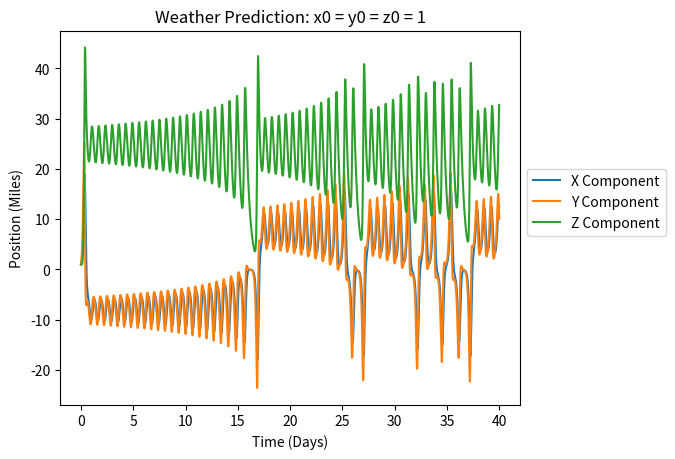

The matplotlib source for this figure: (Note: this script raises an exception after producing the figure.)
from typing import Callable, Dict, Iterable
from pathlib import Path

from scipy.optimize import curve_fit
import matplotlib.pyplot as plt
import pandas as pd
import numpy as np

SIGMA = 11
RHO = 26
BETA = 8 / 3


def lorenz_system(point: np.array) -> np.array:
    """
    Calculate the lorenz-system vector.

    :param point: X, Y, Z coordinates
    :return: dx/dt, dy/dt, dz/dt
    """
    x, y, z = point
    return np.array([
        SIGMA * (y - x),
        x * (RHO - z) - y,
        x * y - BETA * z
    ])


def runge_kutta(func: Callable, initial: np.array, dt: float) -> np.array:
    """
    Vectorized Runge-Kutta numerical solver.

    :param func: First order differential equation
    :param initial: Initial condition f(0,0,0)
    :param dt: Time step
    :return: Numerical approximation of the next step
    """
    # Equation 2
    u_na = initial + dt * 8 / 15 * func(initial)

    # Equation 3
    u_na1 = u_na + dt * (-17 / 60 * func(initial) + 5 / 12 * func(u_na))

    # Equation 4
    return u_na1 + dt * (-5 / 12 * func(u_na) + 3 / 4 * func(u_na1))


def calc_array(num_points: int,
               initial: np.array,
               start_time: float,
               end_time: float) -> pd.DataFrame:
    """
    Calculates the array of approximated points for the ODE.

    :param num_points: Number of points along the interval
    :param initial: The initial condition in a `Point` object
    :param end_time: The end of the time interval
    :return: A list of points to be used as the numerical array
    """
    delta_time = (end_time - start_time) / num_points

    # initialize output with initial condition as first value
    point_array = {comp: [val] for comp, val in zip("xyz", initial)}
    point_array['t'] = [start_time]

    for i in range(1, 1 + num_points):
        # Store time stamp
        point_array['t'].append(start_time + i * delta_time)

        # Extract previous point from array
        previous_point = np.array([point_array[comp][-1] for comp in "xyz"])

        # Approximate next step
        xyz = runge_kutta(lorenz_system, previous_point, delta_time)

        # Store results
        for comp, val in zip('xyz', xyz):
            point_array[comp].append(val)

    return pd.DataFrame(point_array)


def vector_distances(a: pd.DataFrame,
                     b: pd.DataFrame) -> Dict[str, Iterable]:
    """
    Calculate the cartesian distances

    :param a: Control results
    :param b: Modified results
    :return: An array of the distance between the both set of results
    """
    assert ((a.t - b.t) == 0).all()
    return {'t': a.t, 'dist': np.sqrt(((a - b) ** 2).sum(axis=1))}


def plot_weather_prediction(results: pd.DataFrame, initial_condition: float):
    """
    Generates a plot of the weather prediction.

    :param results: A DataFrame of the weather prediction
    :param initial_condition:
        Initial condition used for analysis is injected into the plot title
    :return: Figure and axes subplot objects
    """
    # Initialize convergence plot
    fig, ax = plt.subplots(figsize=(8, 4.8))
    ax.set_position([.15, .14, .575, .78])

    # Plot Components
    x_line, y_line, z_line = [
        ax.plot(experiment_control.t, vals)[0]
        for comp, vals in results.items()
        if comp != 't'
    ]

    ax.set_title(f"Weather Prediction: x0 = y0 = z0 = {initial_condition}")
    ax.set_xlabel("Time (Days)")
    ax.set_ylabel("Position (Miles)")

    plt.legend(
        [x_line, y_line, z_line],
        ['X Component', 'Y Component', 'Z Component'],
        loc='upper left',
        bbox_to_anchor=(1, 0.65),
    )
    return fig, ax


def lyapunov_func(t: float, lyapunov_exponent: float) -> float:
    """
    Standard function for the Lyapunov fit.

    :param t: time stamp
    :param t: Lyapunov exponent
    :return: Lyapunov function value
    """
    return np.exp(lyapunov_exponent * t)


if __name__ == "__main__":
    """Question 1"""
    initial_condition = np.array([1, 1, 1])  # x, y, z
    experiment_control = calc_array(
        150000, initial_condition, start_time=0, end_time=40
    )

    fig, ax = plot_weather_prediction(
        experiment_control, initial_condition[0]
    )

    output_dir = Path(__file__).parent / 'plots'
    output_dir.mkdir(parents=True, exist_ok=True)
    fig.savefig(output_dir / "Q2_1_weather.png")

    """Question 2, initial condition set to 1.001"""
    modified_initial_condition = initial_condition * 1.001
    experiment_modified = calc_array(
        150000, modified_initial_condition, start_time=0, end_time=40
    )

    fig, ax = plot_weather_prediction(
        experiment_modified, modified_initial_condition[0]
    )

    output_dir = Path(__file__).parent / 'plots'
    output_dir.mkdir(parents=True, exist_ok=True)
    fig.savefig(output_dir / "Q2_2_weather.png")

    """Plot Prediction Divergence"""
    distance = vector_distances(experiment_control, experiment_modified)
    (lyapunov_exp, *_), *_ = curve_fit(
        lyapunov_func, distance['t'], distance['dist']
    )
    fit = [lyapunov_func(t, lyapunov_exp) for t in distance['t']]

    # Initialize convergence plot
    fig, ax = plt.subplots(figsize=(8, 4.8))
    ax.set_position([.15, .14, .575, .75])

    # Plot Components
    dist_line, *_ = ax.plot(distance['t'], distance['dist'])
    fit_line, *_ = ax.plot(distance['t'], fit)

    ax.set_title(
        f"Variation of Weather Prediction"
        f"\nLyapunov Exponent = {round(lyapunov_exp, 4)}"
    )
    ax.set_xlabel("Time (Days)")
    ax.set_ylabel("Variation Distance\n(sum([ai-bi]^2)^0.5 in Miles)")

    plt.legend(
        [dist_line, fit_line],
        ["Cartesian Distance", "Lyapunov Fitting"],
        loc='upper left',
        bbox_to_anchor=(1, 0.65),
    )

    output_dir = Path(__file__).parent / 'plots'
    output_dir.mkdir(parents=True, exist_ok=True)
    fig.savefig(output_dir / "Q2_2_variation.png")
